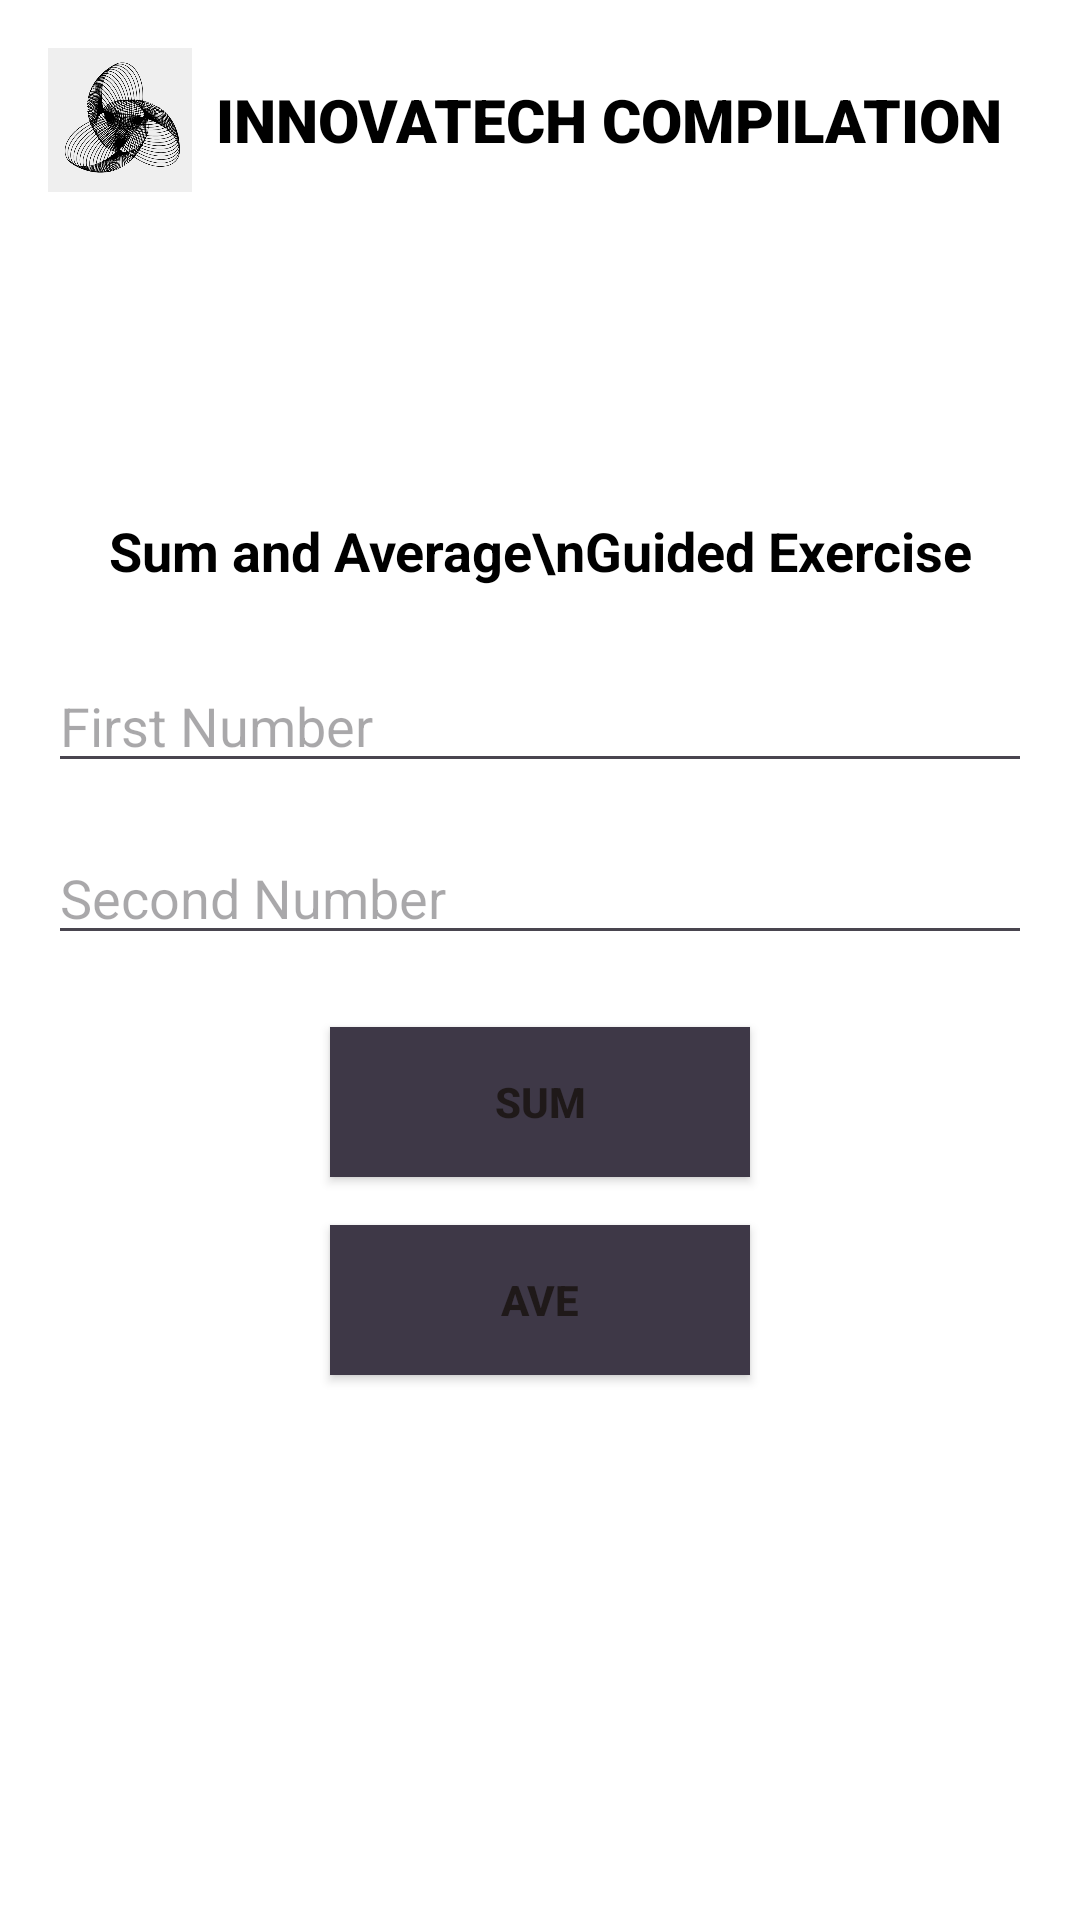

Layout XML and referenced resources for this Android screen:
<!-- AndroidManifest.xml: application theme Theme.LabActivitiesElective1 -->
<!-- res/layout/activity_third_guided.xml -->
<?xml version="1.0" encoding="utf-8"?>
<androidx.constraintlayout.widget.ConstraintLayout xmlns:android="http://schemas.android.com/apk/res/android"
    xmlns:app="http://schemas.android.com/apk/res-auto"
    xmlns:tools="http://schemas.android.com/tools"
    android:id="@+id/main"
    android:layout_width="match_parent"
    android:layout_height="match_parent"
    android:background="@color/white"
    android:backgroundTint="@color/white"
    tools:context=".ThirdGuided">

    <LinearLayout
        android:id="@+id/header"
        android:layout_width="match_parent"
        android:layout_height="wrap_content"
        android:background="@color/white"
        android:backgroundTint="@color/white"
        android:gravity="center_vertical"
        android:orientation="horizontal"
        android:padding="16dp"
        app:layout_constraintEnd_toEndOf="parent"
        app:layout_constraintStart_toStartOf="parent"
        app:layout_constraintTop_toTopOf="parent">

        <ImageView
            android:id="@+id/headerImage"
            android:layout_width="48dp"
            android:layout_height="48dp"
            android:layout_marginEnd="8dp"
            android:contentDescription="Header Image"
            android:src="@drawable/logo" />

        <TextView
            android:id="@+id/textView9"
            android:layout_width="300dp"
            android:layout_height="wrap_content"
            android:layout_weight="1"
            android:fontFamily="sans-serif-black"
            android:text="INNOVATECH COMPILATION"
            android:textSize="20sp"
            android:textColor="@color/black"/>


    </LinearLayout>



    <LinearLayout
        xmlns:android="http://schemas.android.com/apk/res/android"
        android:layout_width="match_parent"
        android:layout_height="match_parent"
        android:orientation="vertical"
        android:padding="16dp"
        android:gravity="center">

        <TextView
            android:layout_width="wrap_content"
            android:layout_height="wrap_content"
            android:text="Sum and Average\nGuided Exercise"
            android:textSize="18sp"
            android:textStyle="bold"
            android:gravity="center"
            android:textColor="@color/black"
            android:layout_gravity="center"
            android:paddingBottom="24dp" />

        <EditText
            android:id="@+id/etFirstNumber"
            android:layout_width="match_parent"
            android:layout_height="wrap_content"
            android:hint="First Number"
            android:inputType="numberDecimal"
            android:textColor="@color/black"
            android:layout_marginBottom="16dp" />

        <EditText
            android:id="@+id/etSecondNumber"
            android:layout_width="match_parent"
            android:layout_height="wrap_content"
            android:hint="Second Number"
            android:inputType="numberDecimal"
            android:textColor="@color/black"
            android:layout_marginBottom="24dp" />

        <Button
            android:id="@+id/btnSum"
            android:layout_width="140dp"
            android:layout_height="50dp"
            style="@style/StyledButton"
            android:text="SUM"
            android:layout_gravity="center"
            android:layout_marginBottom="16dp" />

        <Button
            android:id="@+id/btnAverage"
            android:layout_width="140dp"
            android:layout_height="50dp"
            style="@style/StyledButton"
            android:text="AVE"
            android:layout_gravity="center" />
    </LinearLayout>
</androidx.constraintlayout.widget.ConstraintLayout>
<!-- resources referenced by this layout -->
<resources>
  <!-- drawable logo: png bitmap (drawable, 134534 bytes) -->
  <style name="StyledButton">
          <item name="android:layout_width">match_parent</item>
          <item name="android:layout_height">wrap_content</item>
          <item name="android:padding">12dp</item>
          <item name="android:background">#3E3847</item> 
          <item name="android:textColor">#1F1919</item> 
          <item name="android:layout_marginLeft">110dp</item>
          <item name="android:layout_marginRight">110dp</item>
          <item name="android:layout_marginBottom">10dp</item>
          <item name="android:fontFamily">sans-serif-medium</item>
          <item name="android:textStyle">bold</item>
      </style>
  <style name="Theme.LabActivitiesElective1" parent="Base.Theme.LabActivitiesElective1" />
  <style name="Base.Theme.LabActivitiesElective1" parent="Theme.Material3.DayNight.NoActionBar">
          
          
      </style>
  <!-- not gathered from this repository: default colours our renderer supplied (Android Studio template values) -->
  <color name="black">#FF000000</color>
  <color name="white">#FFFFFFFF</color>
</resources>
